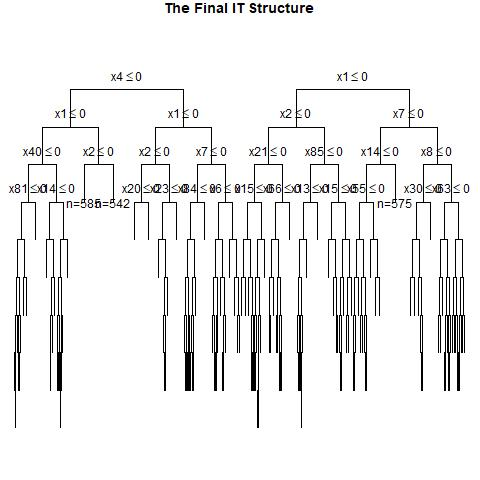

Values plotted in this chart, from the file beside it:
, x1, x2, x3, x4, x5, x6, x7, x8, x9, x10, x11, x12, x13, x14, x15, x16, x17, x18, x19, x20, x21, x22, x23
1, 1, 0, 0, 0, 1, 1, 0, 0, 0, 1, 0, 0, 1, 1, 0, 1, 1, 1, 0, 0, 0, 1, 0
2, 0, 1, 0, 1, 1, 0, 0, 1, 1, 0, 0, 0, 1, 1, 0, 0, 1, 1, 0, 1, 1, 1, 1
3, 1, 1, 1, 0, 0, 1, 0, 0, 0, 0, 1, 1, 1, 1, 1, 0, 1, 1, 0, 0, 1, 0, 0
4, 0, 0, 1, 0, 1, 0, 1, 0, 1, 0, 1, 1, 0, 0, 1, 0, 1, 1, 1, 0, 0, 1, 1
5, 1, 1, 0, 0, 0, 0, 0, 1, 1, 0, 0, 1, 1, 0, 1, 1, 1, 0, 0, 0, 0, 0, 1
6, 1, 1, 0, 0, 1, 0, 0, 1, 1, 0, 0, 0, 0, 1, 1, 1, 1, 0, 0, 1, 1, 0, 1
7, 1, 0, 0, 0, 1, 0, 0, 1, 1, 0, 1, 0, 1, 0, 0, 0, 1, 1, 1, 0, 1, 0, 1
8, 1, 0, 1, 1, 0, 1, 0, 1, 0, 0, 1, 0, 1, 0, 1, 0, 1, 1, 1, 1, 1, 0, 0
9, 0, 1, 0, 1, 1, 0, 0, 1, 1, 1, 1, 1, 0, 1, 1, 1, 0, 0, 1, 0, 1, 1, 1
10, 0, 0, 0, 0, 1, 0, 1, 1, 0, 0, 0, 1, 0, 0, 1, 1, 1, 0, 0, 0, 0, 1, 1
11, 0, 1, 0, 0, 1, 1, 0, 0, 0, 1, 0, 1, 1, 0, 1, 1, 0, 1, 1, 0, 0, 0, 1
12, 0, 1, 0, 1, 0, 1, 1, 0, 0, 0, 0, 1, 1, 0, 0, 1, 0, 1, 1, 1, 0, 1, 0
13, 1, 0, 0, 0, 0, 0, 0, 0, 0, 0, 1, 1, 0, 0, 1, 1, 0, 1, 1, 0, 1, 0, 0
14, 1, 1, 0, 0, 0, 0, 1, 1, 1, 1, 0, 1, 0, 0, 1, 0, 0, 0, 1, 0, 0, 0, 1
15, 1, 1, 1, 0, 0, 1, 1, 0, 0, 0, 0, 1, 1, 1, 0, 1, 0, 1, 0, 1, 1, 1, 1
16, 0, 0, 0, 0, 1, 0, 1, 1, 0, 0, 0, 1, 1, 1, 0, 0, 0, 0, 0, 1, 1, 0, 0
17, 1, 0, 0, 0, 0, 0, 1, 0, 0, 0, 1, 1, 0, 1, 1, 1, 0, 0, 1, 0, 0, 1, 1
18, 0, 0, 1, 1, 1, 1, 0, 0, 0, 1, 1, 0, 0, 0, 0, 0, 1, 0, 0, 1, 1, 0, 0
19, 1, 1, 0, 1, 0, 1, 1, 1, 1, 1, 1, 0, 0, 0, 0, 0, 1, 0, 1, 1, 1, 0, 0
20, 0, 1, 1, 0, 0, 0, 1, 0, 0, 0, 1, 0, 0, 1, 1, 0, 0, 1, 1, 0, 0, 0, 1
21, 0, 0, 1, 1, 0, 0, 1, 1, 1, 1, 0, 0, 1, 1, 0, 0, 0, 0, 0, 1, 0, 0, 1
22, 0, 0, 1, 1, 0, 1, 0, 1, 1, 0, 1, 1, 0, 1, 1, 0, 0, 1, 1, 0, 0, 0, 0
23, 0, 0, 0, 1, 1, 1, 0, 0, 1, 0, 0, 0, 0, 0, 1, 1, 0, 1, 1, 1, 1, 0, 0
24, 1, 0, 0, 0, 0, 1, 0, 0, 1, 0, 0, 0, 0, 0, 0, 0, 0, 0, 1, 1, 1, 1, 0
25, 0, 1, 0, 1, 0, 0, 0, 0, 0, 0, 1, 0, 0, 0, 0, 1, 0, 1, 1, 0, 0, 1, 1
26, 1, 0, 0, 0, 1, 0, 1, 1, 1, 0, 0, 1, 1, 1, 0, 1, 0, 0, 0, 0, 1, 1, 0
27, 0, 0, 1, 0, 1, 1, 0, 1, 0, 1, 1, 1, 1, 0, 0, 0, 1, 1, 1, 1, 1, 1, 1
28, 0, 1, 0, 1, 0, 1, 1, 1, 0, 1, 1, 0, 0, 1, 1, 1, 1, 0, 0, 1, 0, 1, 0
29, 0, 0, 1, 1, 0, 0, 1, 1, 1, 0, 1, 1, 1, 1, 1, 1, 1, 0, 1, 1, 1, 1, 1
30, 1, 1, 1, 0, 1, 1, 0, 1, 1, 1, 1, 1, 1, 0, 1, 0, 1, 0, 0, 1, 0, 0, 1
31, 0, 1, 1, 1, 1, 0, 0, 1, 1, 1, 0, 1, 0, 0, 1, 0, 0, 0, 1, 1, 0, 1, 0
32, 1, 0, 0, 1, 0, 1, 1, 1, 0, 1, 0, 1, 1, 0, 1, 0, 0, 1, 1, 1, 1, 1, 1
33, 1, 0, 1, 1, 1, 1, 0, 1, 1, 0, 1, 0, 1, 1, 1, 1, 1, 0, 0, 0, 0, 0, 1
34, 1, 0, 1, 1, 1, 1, 1, 1, 1, 1, 0, 1, 1, 0, 0, 0, 1, 0, 0, 0, 0, 1, 1
35, 1, 1, 1, 0, 0, 1, 1, 1, 0, 0, 1, 0, 1, 0, 0, 1, 0, 0, 1, 1, 0, 1, 1
36, 1, 1, 1, 0, 1, 1, 0, 0, 0, 0, 1, 1, 1, 1, 1, 1, 1, 1, 1, 0, 0, 1, 0
37, 1, 0, 0, 0, 0, 1, 1, 1, 0, 0, 0, 0, 0, 1, 0, 1, 0, 1, 1, 1, 0, 1, 0
38, 1, 1, 0, 0, 1, 0, 0, 0, 0, 1, 0, 1, 1, 1, 0, 0, 0, 0, 0, 1, 1, 1, 1
39, 0, 0, 0, 0, 0, 0, 1, 0, 0, 1, 1, 0, 1, 0, 0, 1, 0, 1, 0, 1, 1, 1, 0
40, 0, 0, 1, 0, 1, 1, 1, 0, 1, 0, 0, 1, 0, 0, 0, 1, 1, 1, 1, 0, 1, 1, 1
41, 0, 1, 0, 1, 0, 0, 0, 0, 0, 1, 1, 1, 1, 0, 0, 0, 1, 0, 1, 1, 0, 1, 0
42, 0, 0, 1, 0, 1, 0, 0, 1, 0, 0, 1, 0, 1, 1, 1, 1, 0, 0, 0, 1, 1, 0, 1
43, 0, 0, 0, 0, 0, 1, 1, 0, 0, 0, 1, 1, 1, 0, 0, 1, 0, 0, 1, 1, 0, 1, 1
44, 1, 1, 1, 1, 0, 0, 1, 0, 1, 0, 0, 0, 0, 0, 1, 1, 1, 0, 0, 1, 1, 0, 1
45, 0, 1, 1, 1, 1, 0, 0, 0, 1, 1, 1, 0, 1, 1, 1, 0, 1, 1, 0, 1, 1, 0, 1
46, 0, 0, 1, 0, 0, 0, 1, 0, 1, 1, 0, 1, 0, 1, 1, 0, 0, 1, 1, 1, 1, 0, 0
47, 1, 1, 1, 0, 1, 0, 0, 1, 0, 1, 0, 1, 0, 1, 1, 1, 0, 0, 0, 0, 1, 1, 0
48, 0, 1, 1, 1, 1, 1, 1, 1, 1, 1, 1, 0, 0, 1, 1, 1, 0, 0, 1, 1, 0, 0, 1
49, 0, 0, 1, 0, 1, 0, 0, 1, 1, 0, 0, 1, 1, 1, 0, 1, 1, 1, 1, 0, 1, 1, 0
50, 0, 0, 0, 1, 1, 1, 0, 0, 0, 0, 0, 0, 0, 0, 1, 1, 1, 0, 1, 1, 1, 0, 1
51, 0, 1, 0, 1, 1, 0, 0, 0, 1, 1, 0, 1, 1, 0, 0, 1, 1, 1, 0, 1, 0, 0, 0
52, 1, 1, 0, 0, 0, 0, 0, 0, 1, 1, 0, 0, 0, 1, 0, 0, 0, 0, 1, 1, 1, 0, 0
53, 1, 1, 1, 0, 1, 1, 1, 0, 1, 0, 1, 1, 0, 0, 0, 1, 1, 1, 1, 1, 0, 0, 0
54, 1, 0, 1, 1, 0, 0, 1, 0, 1, 1, 1, 0, 1, 0, 0, 0, 0, 0, 0, 0, 1, 0, 0
55, 1, 1, 0, 0, 1, 1, 1, 0, 1, 0, 0, 0, 0, 0, 1, 0, 0, 1, 1, 0, 0, 0, 1
56, 0, 1, 1, 1, 1, 1, 0, 1, 1, 0, 1, 1, 0, 0, 1, 0, 0, 0, 1, 0, 0, 1, 1
57, 0, 0, 1, 1, 0, 1, 1, 1, 0, 0, 0, 1, 1, 1, 1, 1, 0, 0, 0, 1, 0, 0, 1
58, 0, 1, 0, 0, 1, 0, 0, 0, 1, 0, 1, 0, 0, 0, 1, 0, 1, 1, 1, 1, 0, 0, 1
59, 1, 0, 0, 0, 1, 1, 0, 0, 0, 1, 1, 0, 1, 1, 1, 1, 1, 0, 1, 1, 0, 0, 1
60, 1, 1, 1, 1, 0, 1, 0, 0, 1, 1, 1, 1, 0, 1, 1, 1, 1, 1, 1, 0, 0, 1, 0
... 940 more rows
